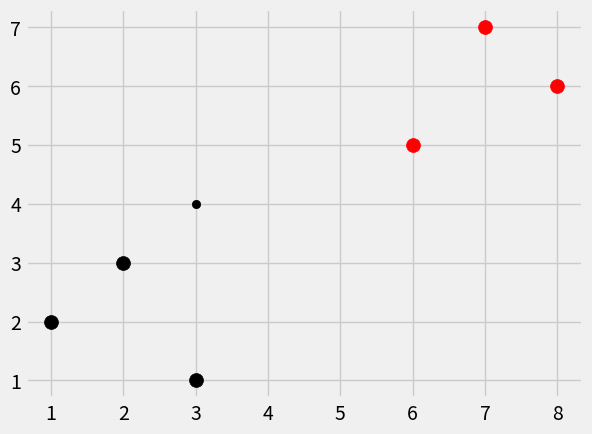

The script that saved this image:
from math import sqrt
import numpy as np
import matplotlib.pyplot as plt
from matplotlib import style
from collections import Counter
style.use('fivethirtyeight')

dataset = {'k': [[1,2], [2,3], [3,1]], 'r': [[6,5], [7,7], [8,6]]}
new_featue = [3,4]

for i in dataset:
    for ii in dataset[i]:
        plt.scatter(ii[0], ii[1], s=100, color=i)

def k_nearest_neighbors(data, predit, k=3):
    if len(data) < k:
        distances = []
        for group in data:
            for features in data[group]:
                euclidean_distance = np.linalg.norm(np.array(features) - np.array(predit))
                distances.append([euclidean_distance, group])
        # sort distances array on euclidean_distance
        # get group identifier of first k distances
        votes = [i[1] for i in sorted(distances)[:k]]
        # counter(votes) for votes = ['r', 'r', 'r', 'k']
        # gives {'r': 3, 'k': 1}
        return Counter(votes).most_common(1)[0][0]


result = k_nearest_neighbors(dataset, new_featue, k=3)
plt.scatter(new_featue[0], new_featue[1], color=result)
plt.show()